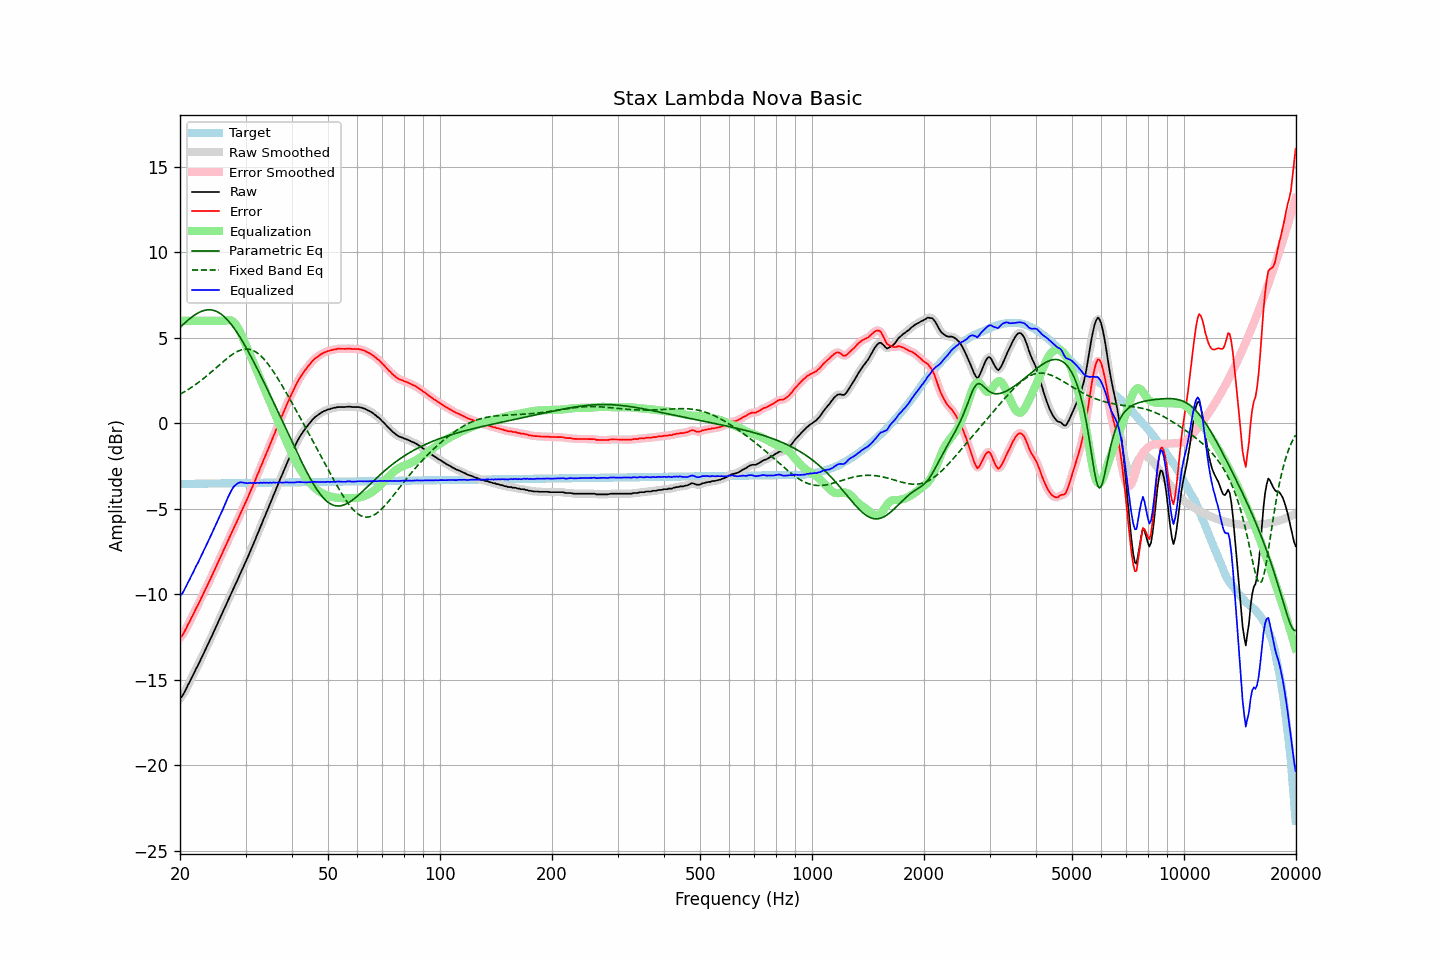

The data file committed next to this chart (first rows):
frequency, raw, error, smoothed, error_smoothed, equalization, parametric_eq, fixed_band_eq, equalized_raw, equalized_smoothed, target
20.00, -16.07, -12.53, -16.09, -12.55, 6.00, 5.61, 1.71, -10.07, -10.09, -3.54
20.20, -16.00, -12.46, -15.98, -12.43, 6.00, 5.70, 1.76, -10.00, -9.98, -3.54
20.40, -15.86, -12.32, -15.84, -12.30, 6.00, 5.79, 1.81, -9.86, -9.84, -3.54
20.61, -15.68, -12.14, -15.69, -12.15, 6.00, 5.88, 1.87, -9.68, -9.69, -3.54
20.81, -15.50, -11.96, -15.50, -11.96, 6.00, 5.96, 1.92, -9.50, -9.50, -3.54
21.02, -15.29, -11.75, -15.30, -11.77, 6.00, 6.04, 1.98, -9.29, -9.30, -3.54
21.23, -15.13, -11.59, -15.12, -11.58, 6.00, 6.12, 2.04, -9.13, -9.12, -3.54
21.44, -14.92, -11.38, -14.93, -11.40, 6.00, 6.20, 2.10, -8.92, -8.93, -3.53
21.66, -14.75, -11.22, -14.74, -11.21, 6.00, 6.27, 2.16, -8.75, -8.74, -3.53
21.87, -14.56, -11.03, -14.55, -11.02, 6.00, 6.33, 2.23, -8.56, -8.55, -3.53
22.09, -14.35, -10.82, -14.37, -10.84, 6.00, 6.39, 2.30, -8.35, -8.37, -3.53
22.31, -14.19, -10.66, -14.17, -10.64, 6.00, 6.45, 2.36, -8.19, -8.17, -3.53
22.54, -13.98, -10.46, -13.98, -10.45, 6.00, 6.50, 2.44, -7.98, -7.98, -3.53
22.76, -13.77, -10.24, -13.79, -10.26, 6.00, 6.54, 2.51, -7.77, -7.79, -3.53
22.99, -13.59, -10.07, -13.59, -10.06, 6.00, 6.58, 2.58, -7.59, -7.59, -3.53
23.22, -13.40, -9.88, -13.39, -9.87, 6.00, 6.61, 2.66, -7.40, -7.39, -3.52
23.45, -13.20, -9.68, -13.20, -9.68, 6.00, 6.63, 2.73, -7.20, -7.20, -3.52
23.69, -12.99, -9.47, -13.00, -9.48, 6.00, 6.64, 2.81, -6.99, -7.00, -3.52
23.92, -12.80, -9.28, -12.80, -9.28, 6.00, 6.65, 2.89, -6.80, -6.80, -3.52
24.16, -12.60, -9.08, -12.60, -9.08, 6.00, 6.64, 2.97, -6.60, -6.60, -3.52
24.40, -12.40, -8.88, -12.40, -8.88, 6.00, 6.63, 3.05, -6.40, -6.40, -3.52
24.65, -12.19, -8.68, -12.19, -8.67, 6.00, 6.61, 3.13, -6.19, -6.19, -3.52
24.89, -11.98, -8.46, -11.98, -8.47, 6.00, 6.58, 3.22, -5.98, -5.98, -3.51
25.14, -11.78, -8.27, -11.77, -8.26, 6.00, 6.54, 3.30, -5.78, -5.77, -3.51
25.39, -11.57, -8.06, -11.57, -8.06, 6.00, 6.49, 3.38, -5.57, -5.57, -3.51
25.65, -11.36, -7.85, -11.36, -7.85, 6.00, 6.43, 3.46, -5.36, -5.36, -3.51
25.91, -11.16, -7.66, -11.16, -7.65, 6.00, 6.36, 3.55, -5.16, -5.16, -3.51
26.16, -10.95, -7.44, -10.95, -7.45, 6.00, 6.29, 3.63, -4.95, -4.95, -3.51
26.43, -10.75, -7.25, -10.75, -7.24, 6.01, 6.20, 3.71, -4.74, -4.74, -3.51
26.69, -10.54, -7.04, -10.54, -7.04, 6.03, 6.11, 3.78, -4.51, -4.51, -3.50
26.96, -10.33, -6.83, -10.34, -6.83, 6.04, 6.00, 3.86, -4.29, -4.30, -3.50
27.23, -10.13, -6.63, -10.13, -6.63, 6.03, 5.89, 3.93, -4.10, -4.09, -3.50
27.50, -9.92, -6.42, -9.92, -6.42, 6.01, 5.78, 4.00, -3.91, -3.91, -3.50
27.77, -9.71, -6.21, -9.72, -6.22, 5.95, 5.65, 4.06, -3.76, -3.76, -3.50
28.05, -9.51, -6.01, -9.51, -6.01, 5.87, 5.52, 4.12, -3.64, -3.65, -3.50
28.33, -9.32, -5.82, -9.31, -5.81, 5.75, 5.39, 4.17, -3.57, -3.56, -3.50
28.62, -9.10, -5.61, -9.10, -5.61, 5.61, 5.24, 4.22, -3.50, -3.50, -3.49
28.90, -8.89, -5.40, -8.89, -5.40, 5.43, 5.09, 4.26, -3.46, -3.46, -3.49
29.19, -8.68, -5.19, -8.68, -5.19, 5.24, 4.94, 4.30, -3.44, -3.45, -3.49
29.48, -8.48, -4.99, -8.48, -4.99, 5.02, 4.78, 4.32, -3.46, -3.45, -3.49
29.78, -8.27, -4.78, -8.27, -4.78, 4.80, 4.62, 4.34, -3.47, -3.48, -3.49
30.08, -8.06, -4.58, -8.07, -4.58, 4.57, 4.45, 4.35, -3.49, -3.49, -3.49
30.38, -7.86, -4.38, -7.85, -4.37, 4.36, 4.29, 4.34, -3.50, -3.49, -3.49
30.68, -7.63, -4.15, -7.64, -4.15, 4.15, 4.11, 4.33, -3.48, -3.49, -3.49
30.99, -7.41, -3.93, -7.42, -3.93, 3.93, 3.94, 4.31, -3.48, -3.48, -3.48
31.30, -7.20, -3.72, -7.20, -3.72, 3.72, 3.76, 4.28, -3.49, -3.48, -3.48
31.61, -6.97, -3.49, -6.98, -3.49, 3.49, 3.58, 4.24, -3.48, -3.48, -3.48
31.93, -6.76, -3.28, -6.75, -3.27, 3.27, 3.39, 4.19, -3.49, -3.48, -3.48
32.24, -6.51, -3.03, -6.52, -3.05, 3.05, 3.21, 4.13, -3.46, -3.48, -3.48
32.57, -6.31, -2.84, -6.30, -2.82, 2.82, 3.02, 4.05, -3.49, -3.48, -3.48
32.89, -6.06, -2.58, -6.07, -2.59, 2.59, 2.83, 3.97, -3.47, -3.47, -3.48
33.22, -5.85, -2.38, -5.84, -2.37, 2.37, 2.64, 3.88, -3.48, -3.47, -3.47
33.55, -5.60, -2.13, -5.61, -2.13, 2.14, 2.45, 3.79, -3.46, -3.47, -3.47
33.89, -5.39, -1.92, -5.39, -1.91, 1.91, 2.26, 3.68, -3.48, -3.47, -3.47
34.23, -5.15, -1.68, -5.16, -1.69, 1.69, 2.06, 3.57, -3.47, -3.47, -3.47
34.57, -4.94, -1.47, -4.93, -1.47, 1.46, 1.87, 3.44, -3.48, -3.47, -3.47
34.92, -4.69, -1.23, -4.70, -1.23, 1.23, 1.67, 3.32, -3.46, -3.47, -3.47
35.27, -4.48, -1.02, -4.48, -1.01, 1.01, 1.47, 3.18, -3.48, -3.47, -3.47
35.62, -4.23, -0.77, -4.24, -0.78, 0.78, 1.28, 3.05, -3.45, -3.46, -3.46
35.97, -4.03, -0.56, -4.02, -0.56, 0.55, 1.08, 2.90, -3.47, -3.47, -3.46
... 635 more rows
